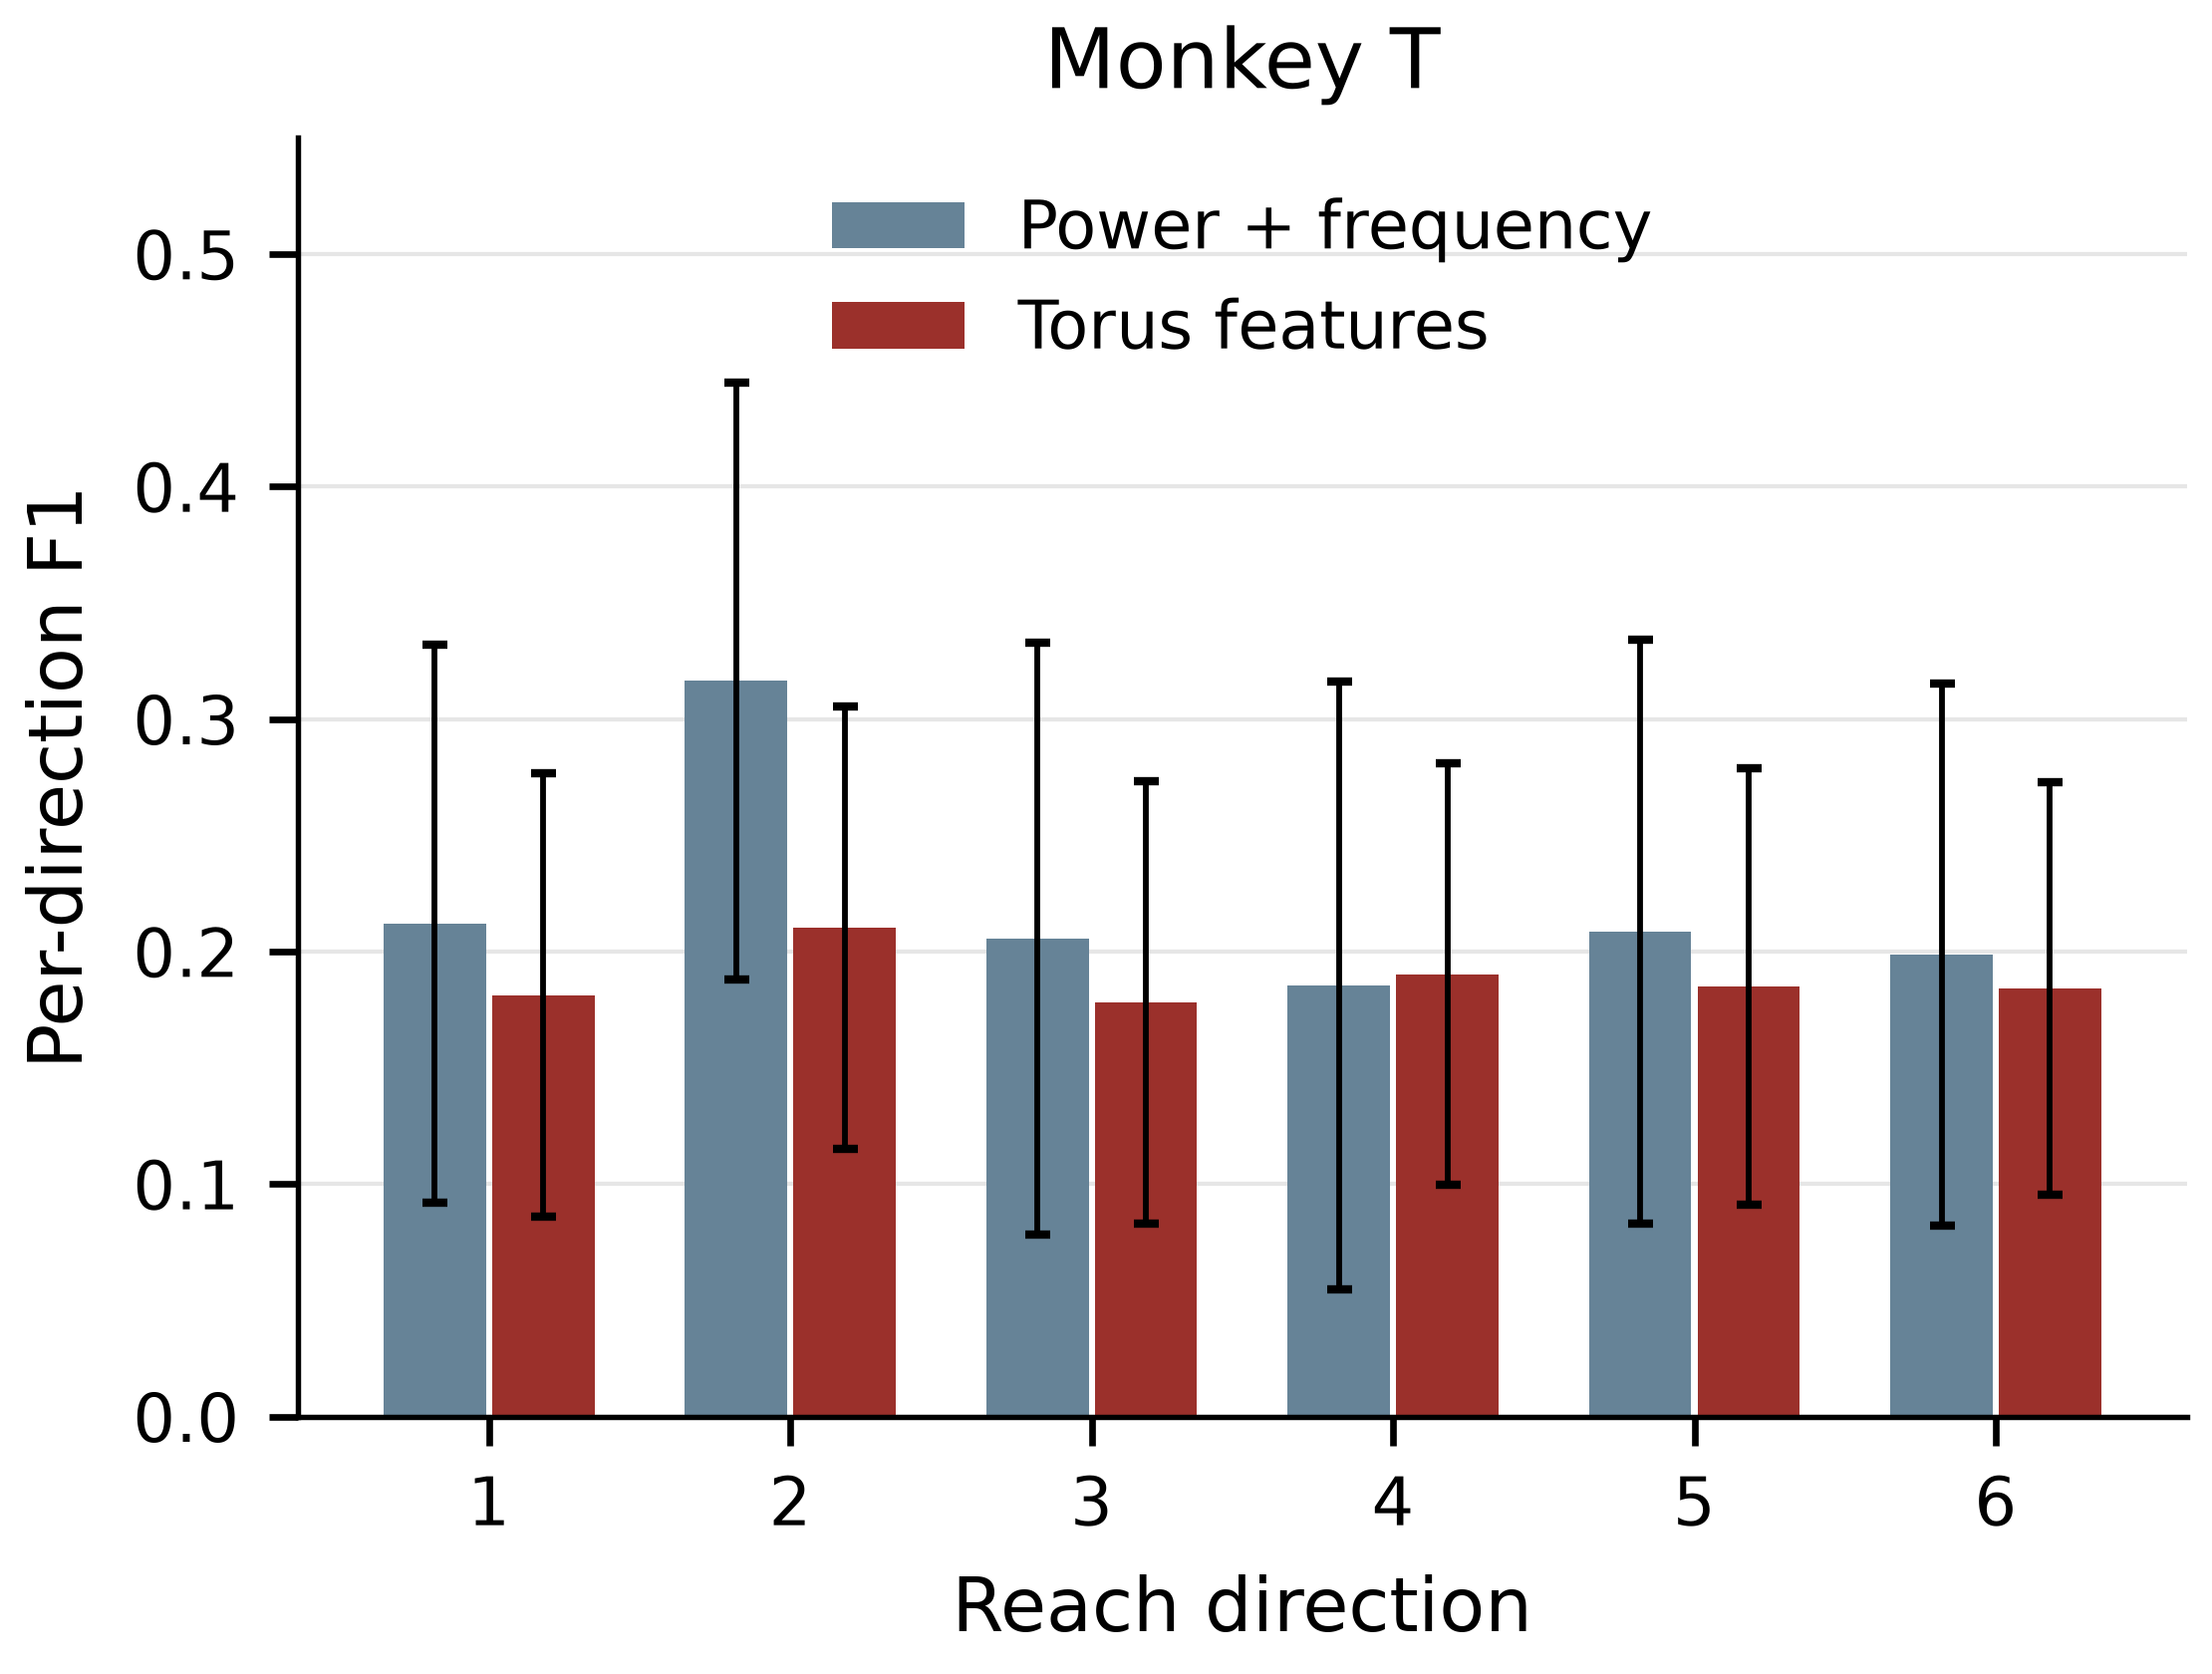

The data file committed next to this chart (first rows):
analysis, monkey, method, direction, mean, std, count
short, T, power_frequency, 1, 0.2119, 0.1201, 95
short, T, power_frequency, 2, 0.3164, 0.1282, 95
short, T, power_frequency, 3, 0.2055, 0.1273, 95
short, T, power_frequency, 4, 0.1854, 0.1306, 95
short, T, power_frequency, 5, 0.2086, 0.1256, 95
short, T, power_frequency, 6, 0.1986, 0.1166, 95
short, T, torus, 1, 0.1812, 0.09532, 95
short, T, torus, 2, 0.2102, 0.0951, 95
short, T, torus, 3, 0.1781, 0.09496, 95
short, T, torus, 4, 0.1903, 0.09068, 95
short, T, torus, 5, 0.1852, 0.09387, 95
short, T, torus, 6, 0.1841, 0.08863, 95
